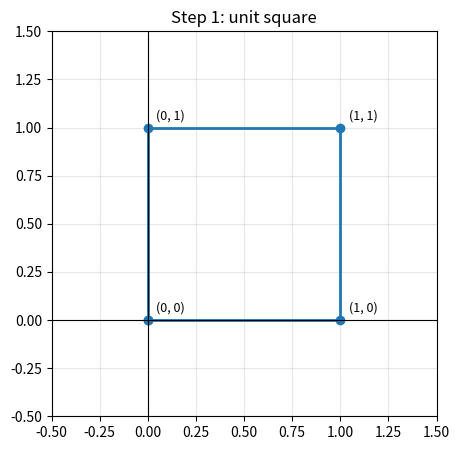
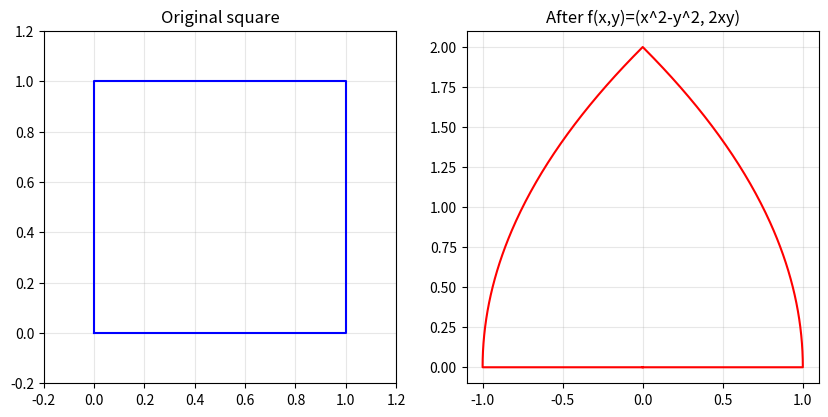
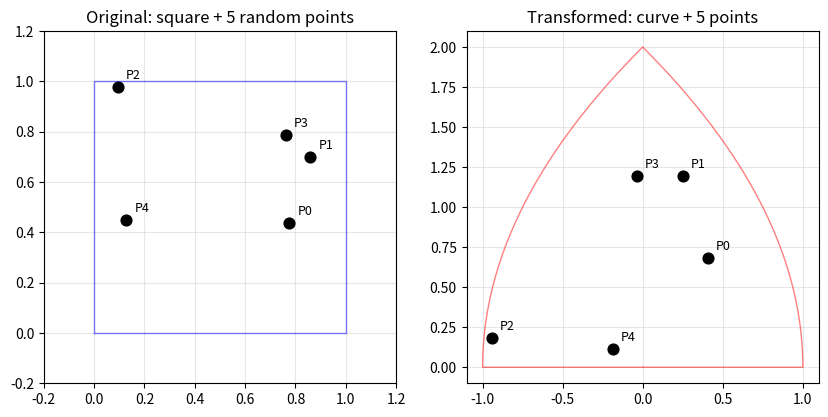
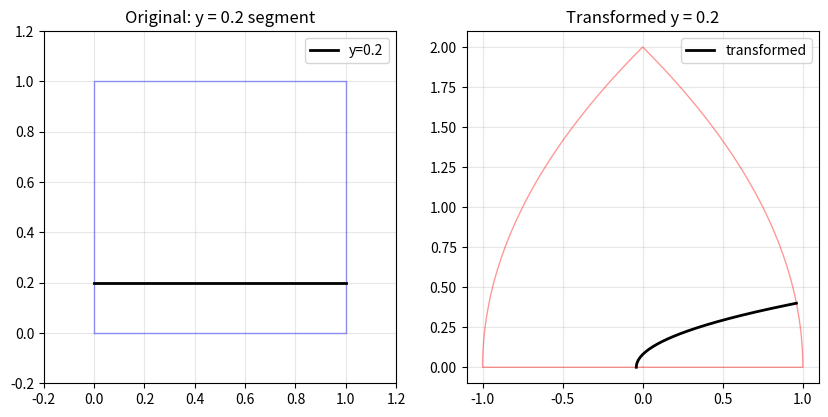

Source code (Python) for these figures, in order:
"""Nonlinear transform, step 1: draw a unit square."""

import numpy as np
import matplotlib

matplotlib.use("Agg")
import matplotlib.pyplot as plt

# Step 1: the unit square, corners (0,0), (1,0), (1,1), (0,1).
square = np.array([[0, 0],
                   [1, 0],
                   [1, 1],
                   [0, 1],
                   [0, 0]], dtype=float)

print("Step 1: unit square")
print("corners (closed loop):")
print(square)

fig, ax = plt.subplots(figsize=(5, 5))
ax.plot(square[:, 0], square[:, 1], "o-", lw=2, color="tab:blue")

for x, y in square[:-1]:
    ax.annotate(f"({x:g}, {y:g})", (x, y), textcoords="offset points",
                xytext=(6, 6), fontsize=9)

ax.set_xlim(-0.5, 1.5)
ax.set_ylim(-0.5, 1.5)
ax.set_aspect("equal")
ax.grid(True, alpha=0.3)
ax.axhline(0, color="black", lw=0.8)
ax.axvline(0, color="black", lw=0.8)
ax.set_title("Step 1: unit square")

fig.savefig("51O_nonlinear_transform.png", dpi=150, bbox_inches="tight")
print("saved 51O_nonlinear_transform.png")

# ------------------------------------------------------------------
# Step 2: nonlinear transform  f(x,y) = (x^2 - y^2, 2*x*y)
# (complex squaring: (x+iy)^2)
# Sample the perimeter so curved edges are visible.
print("\nStep 2: nonlinear transform f(x,y) = (x^2 - y^2, 2*x*y)")

def transform(pts):
    x = pts[:, 0]
    y = pts[:, 1]
    return np.column_stack([x**2 - y**2, 2 * x * y])

# sample each edge of the unit square
n = 200
edges = []
for (a, b) in [((0, 0), (1, 0)), ((1, 0), (1, 1)),
               ((1, 1), (0, 1)), ((0, 1), (0, 0))]:
    t = np.linspace(0, 1, n)
    pts = np.array(a) + t[:, None] * (np.array(b) - np.array(a))
    edges.append(pts)
perim = np.vstack(edges)
trans = transform(perim)

print("original perimeter shape:", perim.shape)
print("transformed perimeter shape:", trans.shape)
print("original corners -> transformed:")
for c in square[:-1]:
    print(f"  {tuple(c)} -> {tuple(transform(c[None, :])[0])}")

fig2, (ax1, ax2) = plt.subplots(1, 2, figsize=(10, 5))
ax1.plot(perim[:, 0], perim[:, 1], "b-", lw=1.5)
ax1.set_title("Original square")
ax1.set_aspect("equal"); ax1.grid(True, alpha=0.3)
ax1.set_xlim(-0.2, 1.2); ax1.set_ylim(-0.2, 1.2)

ax2.plot(trans[:, 0], trans[:, 1], "r-", lw=1.5)
ax2.set_title("After f(x,y)=(x^2-y^2, 2xy)")
ax2.set_aspect("equal"); ax2.grid(True, alpha=0.3)

fig2.savefig("51O_nonlinear_transform_step2.png", dpi=150, bbox_inches="tight")
print("saved 51O_nonlinear_transform_step2.png")

# ------------------------------------------------------------------
# Step 3: 5 random points inside the square; transform and plot them
print("\nStep 3: 5 random points inside the square")
rng = np.random.default_rng(42)
pts = rng.random((5, 2))  # x,y in [0,1)
pts_t = transform(pts)

print("original points:")
print(pts)
print("transformed points:")
print(pts_t)

fig3, (ax1, ax2) = plt.subplots(1, 2, figsize=(10, 5))
ax1.plot(perim[:, 0], perim[:, 1], "b-", lw=1, alpha=0.5)
ax1.scatter(pts[:, 0], pts[:, 1], c="black", s=60, zorder=5)
for i, (x, y) in enumerate(pts):
    ax1.annotate(f"P{i}", (x, y), textcoords="offset points", xytext=(6, 6), fontsize=9)
ax1.set_title("Original: square + 5 random points")
ax1.set_aspect("equal"); ax1.grid(True, alpha=0.3)
ax1.set_xlim(-0.2, 1.2); ax1.set_ylim(-0.2, 1.2)

ax2.plot(trans[:, 0], trans[:, 1], "r-", lw=1, alpha=0.5)
ax2.scatter(pts_t[:, 0], pts_t[:, 1], c="black", s=60, zorder=5)
for i, (x, y) in enumerate(pts_t):
    ax2.annotate(f"P{i}", (x, y), textcoords="offset points", xytext=(6, 6), fontsize=9)
ax2.set_title("Transformed: curve + 5 points")
ax2.set_aspect("equal"); ax2.grid(True, alpha=0.3)

fig3.savefig("520_nonlinear_transform_step3.png", dpi=150, bbox_inches="tight")
print("saved 520_nonlinear_transform_step3.png")

# ------------------------------------------------------------------
# Step 4: horizontal line segment y = 0.2 inside the square; transform it
print("\nStep 4: line segment y = 0.2")
xs = np.linspace(0.0, 1.0, 300)
line = np.column_stack([xs, np.full_like(xs, 0.2)])
line_t = transform(line)

fig4, (ax1, ax2) = plt.subplots(1, 2, figsize=(10, 5))
ax1.plot(perim[:, 0], perim[:, 1], "b-", lw=1, alpha=0.4)
ax1.plot(line[:, 0], line[:, 1], "k-", lw=2, label="y=0.2")
ax1.set_title("Original: y = 0.2 segment")
ax1.set_aspect("equal"); ax1.grid(True, alpha=0.3)
ax1.set_xlim(-0.2, 1.2); ax1.set_ylim(-0.2, 1.2); ax1.legend()

ax2.plot(trans[:, 0], trans[:, 1], "r-", lw=1, alpha=0.4)
ax2.plot(line_t[:, 0], line_t[:, 1], "k-", lw=2, label="transformed")
ax2.set_title("Transformed y = 0.2")
ax2.set_aspect("equal"); ax2.grid(True, alpha=0.3); ax2.legend()

fig4.savefig("520_nonlinear_transform_step4.png", dpi=150, bbox_inches="tight")
print("saved 520_nonlinear_transform_step4.png")
